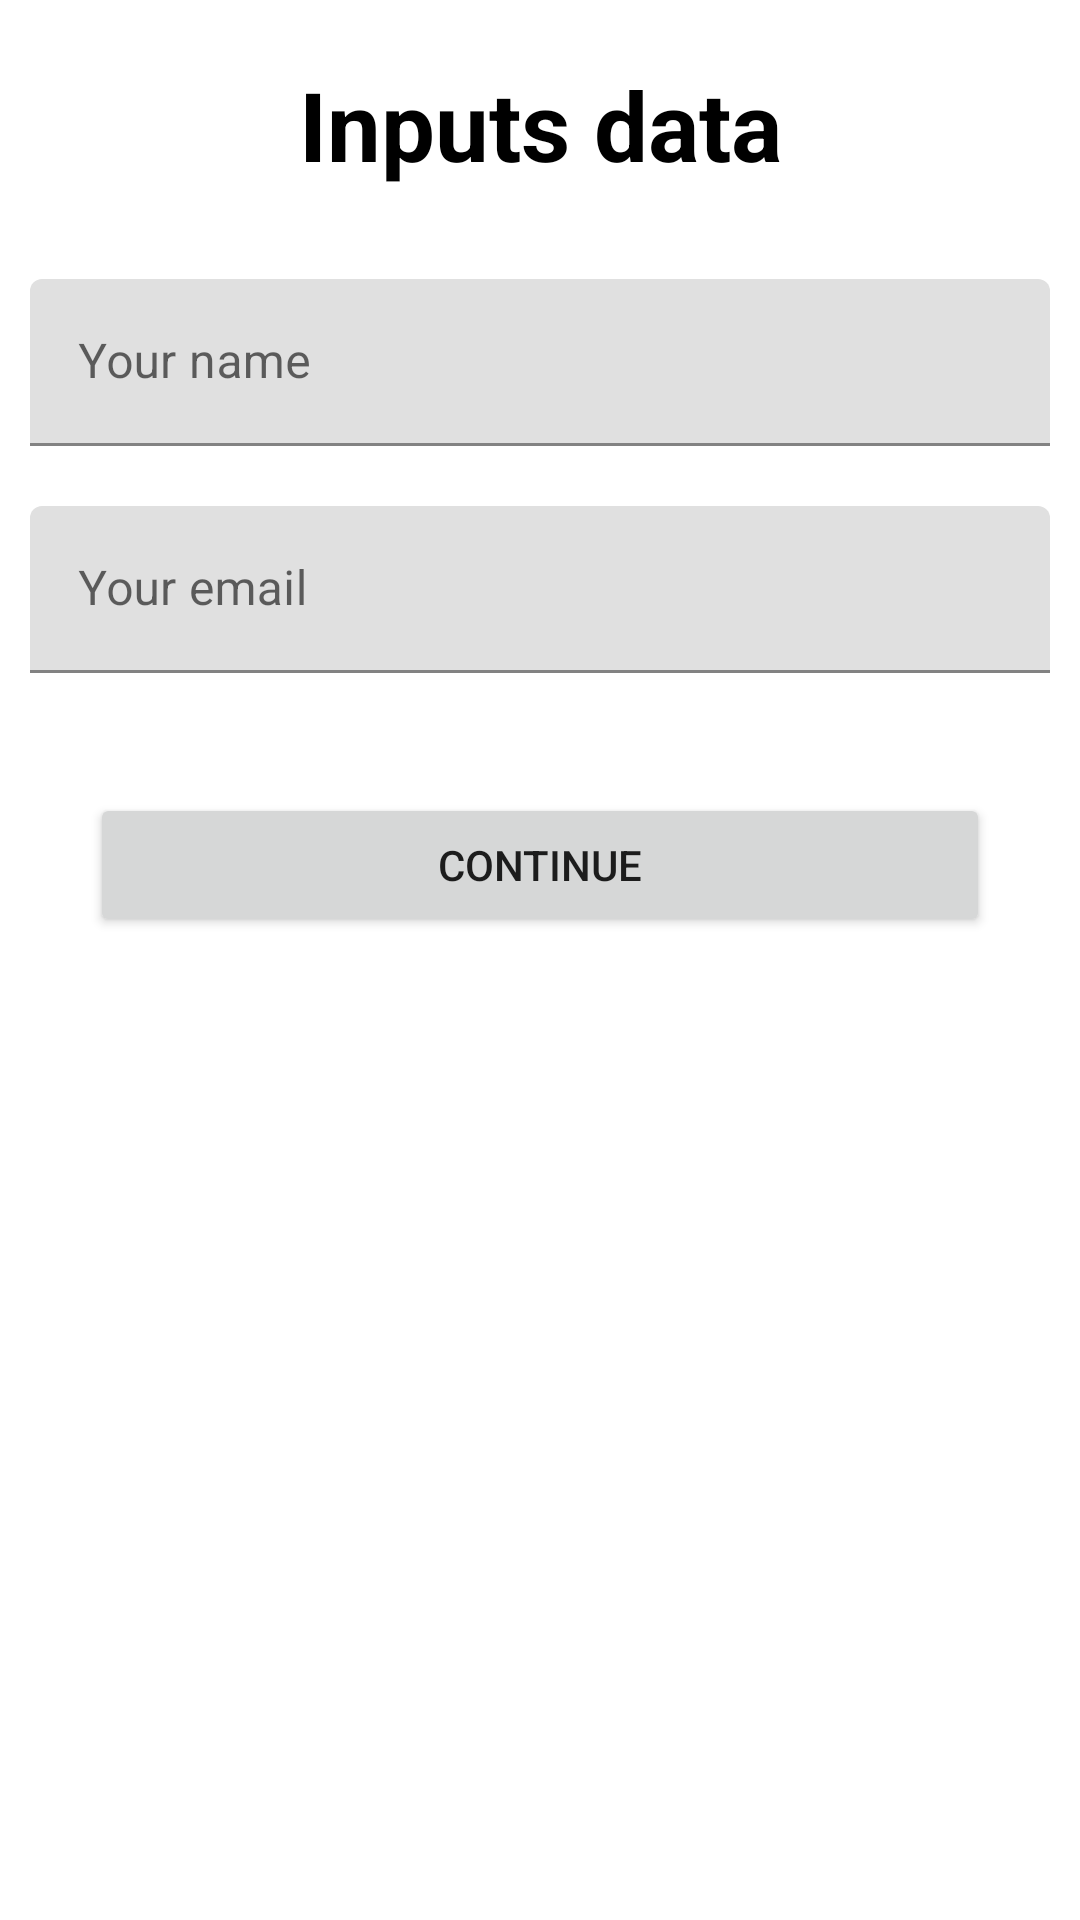

Android layout source for this screen:
<!-- AndroidManifest.xml: application theme Theme.Amazing_App -->
<!-- res/layout/activity_saving_data.xml -->
<?xml version="1.0" encoding="utf-8"?>
<androidx.appcompat.widget.LinearLayoutCompat xmlns:android="http://schemas.android.com/apk/res/android"
    xmlns:app="http://schemas.android.com/apk/res-auto"
    xmlns:tools="http://schemas.android.com/tools"
    android:layout_width="match_parent"
    android:layout_height="match_parent"
    android:orientation="vertical"
    tools:context=".SavingData">

    <TextView
        android:layout_width="match_parent"
        android:layout_height="wrap_content"
        android:text="Inputs data"
        android:textColor="@color/black"
        android:textSize="32dp"
        android:textStyle="bold"
        android:gravity="center"
        android:layout_margin="20dp"/>

    <com.google.android.material.textfield.TextInputLayout
        android:layout_width="match_parent"
        android:layout_height="wrap_content"
        android:layout_margin="10dp">
        <com.google.android.material.textfield.TextInputEditText
            android:layout_width="match_parent"
            android:layout_height="wrap_content"
            android:id="@+id/et_name"
            android:hint="Your name"/>
    </com.google.android.material.textfield.TextInputLayout>

    <com.google.android.material.textfield.TextInputLayout
        android:layout_width="match_parent"
        android:layout_height="wrap_content"
        android:layout_margin="10dp">
        <com.google.android.material.textfield.TextInputEditText
            android:layout_width="match_parent"
            android:layout_height="wrap_content"
            android:id="@+id/et_email"
            android:hint="Your email"/>
    </com.google.android.material.textfield.TextInputLayout>

    <Button
        android:layout_width="match_parent"
        android:layout_height="wrap_content"
        android:layout_margin="30dp"
        android:text="Continue"
        android:id="@+id/b_start"
        />

</androidx.appcompat.widget.LinearLayoutCompat>
<!-- resources referenced by this layout -->
<resources>
  <style name="Theme.Amazing_App" parent="Theme.MaterialComponents.DayNight.NoActionBar">
          
          <item name="colorPrimary">@color/purple_500</item>
          <item name="colorPrimaryVariant">@color/purple_700</item>
          <item name="colorOnPrimary">@color/white</item>
          
          <item name="colorSecondary">@color/teal_200</item>
          <item name="colorSecondaryVariant">@color/teal_700</item>
          <item name="colorOnSecondary">@color/black</item>
          
          <item name="android:statusBarColor" tools:targetApi="l">?attr/colorPrimaryVariant</item>
          
      </style>
  <!-- not gathered from this repository: default colours our renderer supplied (Android Studio template values) -->
  <color name="purple_500">#FF6200EE</color>
  <color name="purple_700">#FF3700B3</color>
  <color name="teal_200">#FF03DAC5</color>
  <color name="teal_700">#FF018786</color>
  <color name="black">#FF000000</color>
  <color name="white">#FFFFFFFF</color>
</resources>
